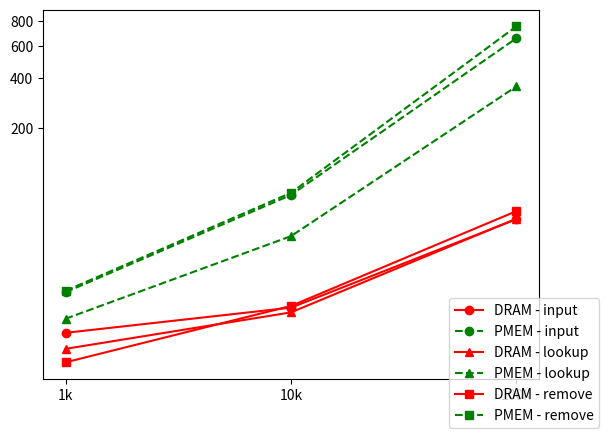

Write the Python code that produced this figure.
import matplotlib.pyplot as plt

x = ['1k', '10k', '100k']


def forward(x):
    return x ** (1 / 5)


def inverse(x):
    return x ** 5


fig, ax = plt.subplots()

DRAM_input_sorted = [1829, 4395, 41249]
PM_input_sorted = [7025, 66060, 654831]

DRAM_look_sorted = [955, 3770, 41630]
PM_look_sorted = [3041, 28798, 359052]

DRAM_remove_sorted = [513, 4639, 48493]
PM_remove_sorted = [7320, 68718, 751044]

DRAM_input_sorted = [number / 1000 for number in DRAM_input_sorted]
PM_input_sorted = [number / 1000 for number in PM_input_sorted]
DRAM_look_sorted = [number / 1000 for number in DRAM_look_sorted]
PM_look_sorted = [number / 1000 for number in PM_look_sorted]
DRAM_remove_sorted = [number / 1000 for number in DRAM_remove_sorted]
PM_remove_sorted = [number / 1000 for number in PM_remove_sorted]

ax.plot(x, DRAM_input_sorted, '-or', label='DRAM - input')
ax.plot(x, PM_input_sorted, '--og', label='PMEM - input')
ax.plot(x, DRAM_look_sorted, '-^r', label='DRAM - lookup')
ax.plot(x, PM_look_sorted, '--^g', label='PMEM - lookup')
ax.plot(x, DRAM_remove_sorted, '-sr', label='DRAM - remove')
ax.plot(x, PM_remove_sorted, '--sg', label='PMEM - remove')

lines_labels = [ax.get_legend_handles_labels() for ax in fig.axes]
lines, labels = [sum(lol, []) for lol in zip(*lines_labels)]
fig.legend(lines, labels, loc='lower right')


ax.set_yscale('function', functions=(forward, inverse))

plt.show()


